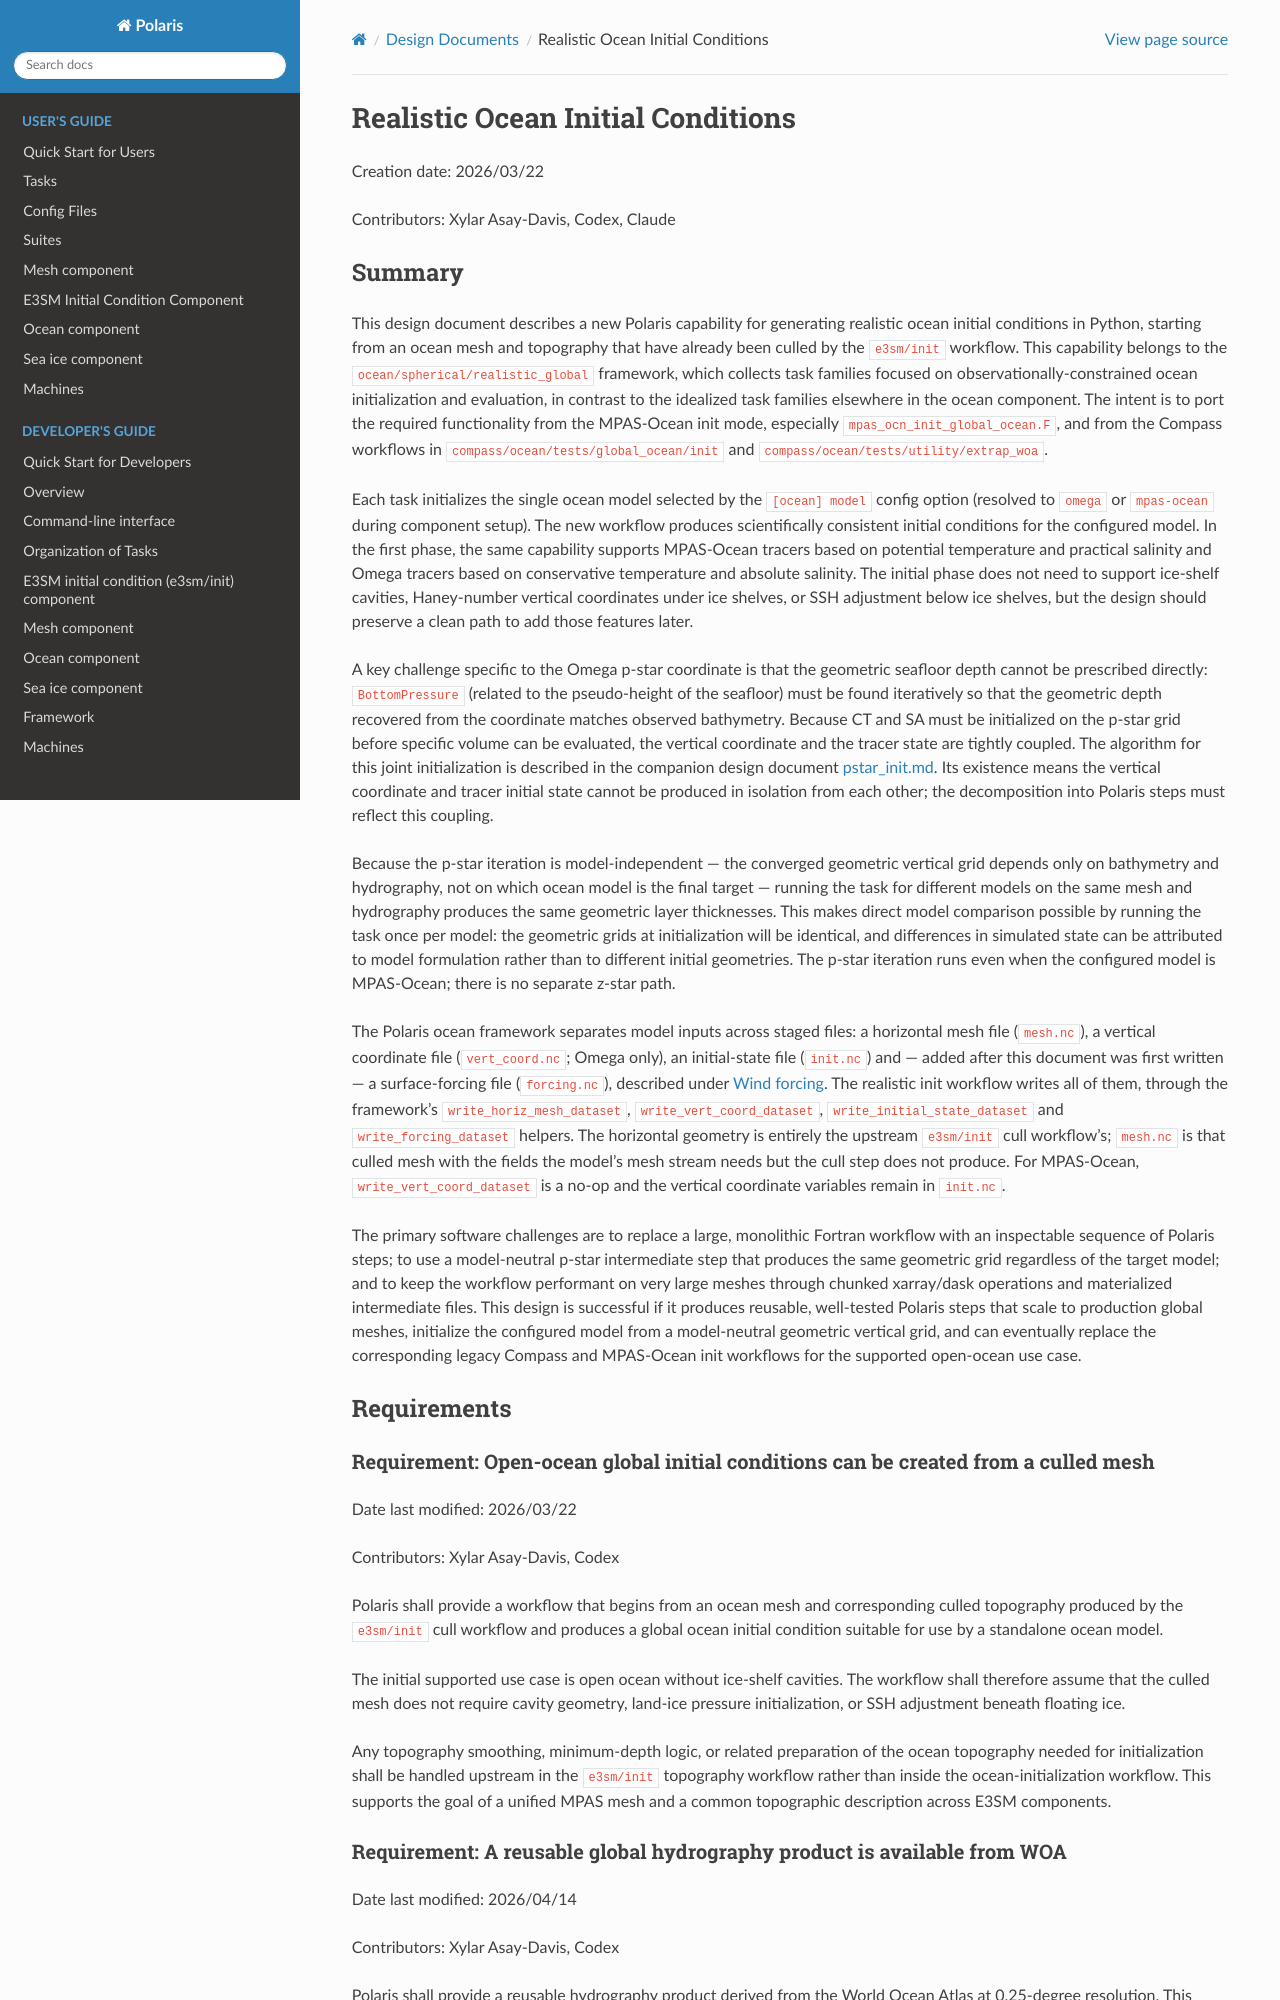

repository: E3SM-Project/polaris · page: 1.2.0/design_docs/global_ocean_init.html · generator: sphinx

# Realistic Ocean Initial Conditions

Creation date: 2026/03/22

Contributors: Xylar Asay-Davis, Codex, Claude

## Summary

This design document describes a new Polaris capability for generating realistic
ocean initial conditions in Python, starting from an ocean mesh and topography
that have already been culled by the `e3sm/init` workflow. This capability
belongs to the `ocean/spherical/realistic_global` framework, which collects task families focused
on observationally-constrained ocean initialization and evaluation, in contrast
to the idealized task families elsewhere in the ocean component. The intent is to
port the required functionality from the MPAS-Ocean init mode, especially
`mpas_ocn_init_global_ocean.F`, and from the Compass workflows in
`compass/ocean/tests/global_ocean/init` and
`compass/ocean/tests/utility/extrap_woa`.

Each task initializes the single ocean model selected by the `[ocean] model`
config option (resolved to `omega` or `mpas-ocean` during component setup).
The new workflow produces scientifically consistent initial conditions for the
configured model. In the first phase, the same capability supports MPAS-Ocean
tracers based on potential temperature and practical salinity and Omega tracers
based on conservative temperature and absolute salinity. The initial phase does
not need to support ice-shelf cavities, Haney-number vertical coordinates under
ice shelves, or SSH adjustment below ice shelves, but the design should preserve
a clean path to add those features later.

A key challenge specific to the Omega p-star coordinate is that the
geometric seafloor depth cannot be prescribed directly: `BottomPressure` (related
to the pseudo-height of the seafloor) must be found iteratively so that the geometric
depth recovered from the coordinate matches observed bathymetry. Because CT and
SA must be initialized on the p-star grid before specific volume can be
evaluated, the vertical coordinate and the tracer state are tightly coupled. The
algorithm for this joint initialization is described in the companion design
document [pstar_init.md](pstar_init.md). Its existence means the vertical
coordinate and tracer initial state cannot be produced in isolation from each
other; the decomposition into Polaris steps must reflect this coupling.

Because the p-star iteration is model-independent — the converged geometric
vertical grid depends only on bathymetry and hydrography, not on which ocean
model is the final target — running the task for different models on the same
mesh and hydrography produces the same geometric layer thicknesses. This makes
direct model comparison possible by running the task once per model: the
geometric grids at initialization will be identical, and differences in
simulated state can be attributed to model formulation rather than to different
initial geometries. The p-star iteration runs even when the configured model is
MPAS-Ocean; there is no separate z-star path.

The Polaris ocean framework separates model inputs across staged files: a
horizontal mesh file (`mesh.nc`), a vertical coordinate file (`vert_coord.nc`;
Omega only), an initial-state file (`init.nc`) and — added after this document
was first written — a surface-forcing file (`forcing.nc`), described under
[Wind forcing](#wind-forcing). The realistic init workflow writes all of them,
through the framework's `write_horiz_mesh_dataset`, `write_vert_coord_dataset`,
`write_initial_state_dataset` and `write_forcing_dataset` helpers. The
horizontal geometry is entirely the upstream `e3sm/init` cull workflow's;
`mesh.nc` is that culled mesh with the fields the model's mesh stream needs but
the cull step does not produce. For MPAS-Ocean, `write_vert_coord_dataset` is a
no-op and the vertical coordinate variables remain in `init.nc`.

The primary software challenges are to replace a large, monolithic Fortran
workflow with an inspectable sequence of Polaris steps; to use a model-neutral
p-star intermediate step that produces the same geometric grid regardless of the
target model; and to keep the workflow performant on very large meshes through
chunked xarray/dask operations and materialized intermediate files. This design
is successful if it produces reusable, well-tested Polaris steps that scale to
production global meshes, initialize the configured model from a model-neutral
geometric vertical grid, and can eventually replace the corresponding legacy
Compass and MPAS-Ocean init workflows for the supported open-ocean use case.

## Requirements
